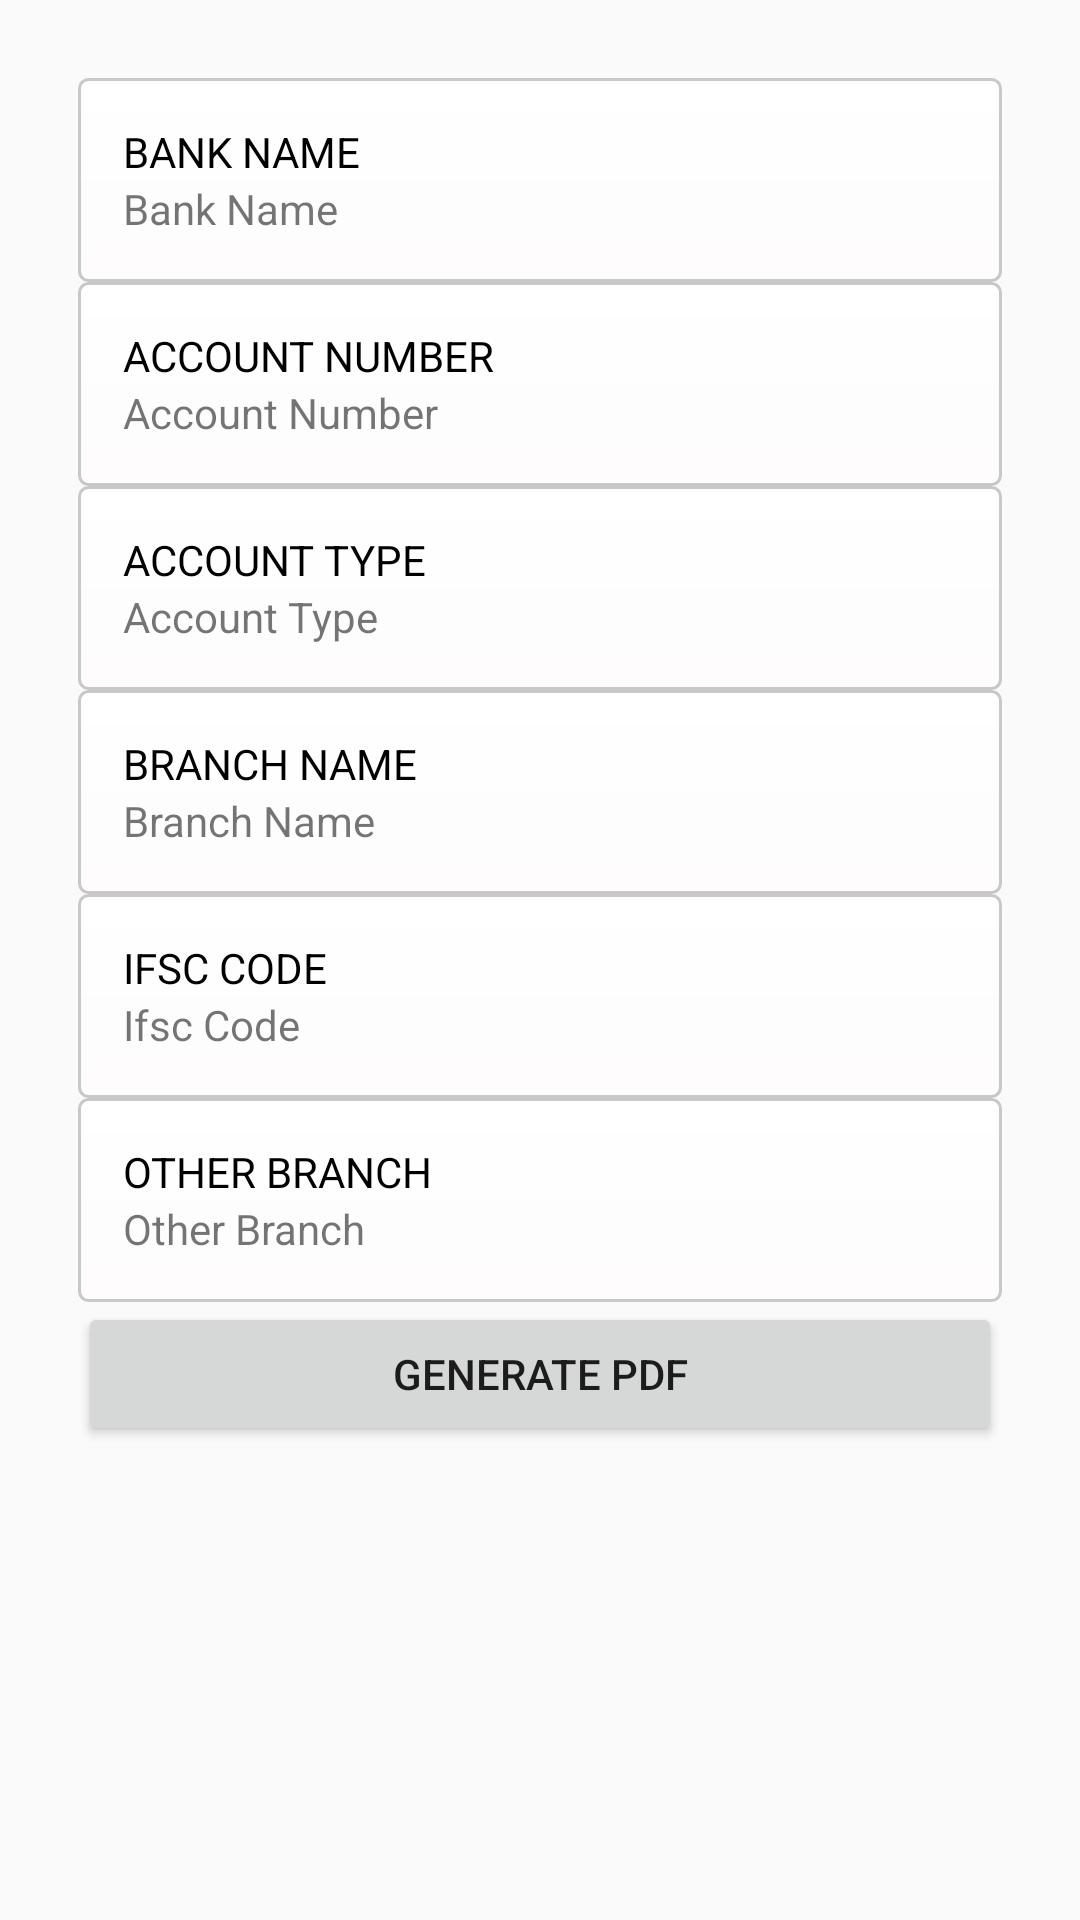

Reconstruct the res/layout file that produces this screen, plus the resources it refers to.
<!-- AndroidManifest.xml: application theme AppTheme -->
<!-- res/layout/activity_bank_detail.xml -->
<RelativeLayout xmlns:android="http://schemas.android.com/apk/res/android"
    xmlns:tools="http://schemas.android.com/tools" android:layout_width="match_parent"
    android:layout_height="match_parent" android:paddingLeft="@dimen/activity_horizontal_margin"
    android:paddingRight="@dimen/activity_horizontal_margin"
    android:paddingTop="@dimen/activity_vertical_margin"
    android:paddingBottom="@dimen/activity_vertical_margin"
    tools:context="com.quaere.deepak.quaereshinecity.BankDetailActivity">

    <ScrollView
        android:layout_width="fill_parent"
        android:layout_height="wrap_content">

        <LinearLayout xmlns:android="http://schemas.android.com/apk/res/android"
            android:layout_width="match_parent"
            android:layout_height="match_parent"
            android:orientation="vertical"
            android:padding="10dp">

            <LinearLayout
                android:background="@drawable/custum_border"
                android:padding="15dp"
                android:layout_width="fill_parent"
                android:layout_height="wrap_content"
                android:orientation="vertical">

                <TextView
                    android:textColor="@color/black"
                    android:layout_width="wrap_content"
                    android:layout_height="wrap_content"
                    android:text="BANK NAME" />

                <TextView
                    android:gravity="center"
                    android:id="@+id/bank_name"
                    android:layout_width="wrap_content"
                    android:layout_height="wrap_content"
                    android:text="Bank Name" />
            </LinearLayout>

            <LinearLayout
                android:background="@drawable/custum_border"
                android:padding="15dp"
                android:layout_width="fill_parent"
                android:layout_height="wrap_content"
                android:orientation="vertical">

                <TextView
                    android:textColor="@color/black"
                    android:layout_width="wrap_content"
                    android:layout_height="wrap_content"
                    android:text="ACCOUNT NUMBER" />

                <TextView
                    android:id="@+id/account_number"
                    android:layout_width="wrap_content"
                    android:layout_height="wrap_content"
                    android:text="Account Number" />
            </LinearLayout>

            <LinearLayout
                android:background="@drawable/custum_border"
                android:padding="15dp"
                android:layout_width="fill_parent"
                android:layout_height="wrap_content"
                android:orientation="vertical">


                <TextView
                    android:textColor="@color/black"
                    android:layout_width="wrap_content"
                    android:layout_height="wrap_content"
                    android:text="ACCOUNT TYPE" />

                <TextView
                    android:id="@+id/account_type"
                    android:layout_width="wrap_content"
                    android:layout_height="wrap_content"
                    android:text="Account Type" />
            </LinearLayout>

            <LinearLayout
                android:background="@drawable/custum_border"
                android:padding="15dp"
                android:layout_width="fill_parent"
                android:layout_height="wrap_content"
                android:orientation="vertical">


                <TextView
                    android:textColor="@color/black"
                    android:layout_width="wrap_content"
                    android:layout_height="wrap_content"
                    android:text="BRANCH NAME" />

                <TextView
                    android:id="@+id/branch_name"
                    android:layout_width="wrap_content"
                    android:layout_height="wrap_content"
                    android:text="Branch Name" />
            </LinearLayout>

            <LinearLayout
                android:background="@drawable/custum_border"
                android:padding="15dp"
                android:layout_width="fill_parent"
                android:layout_height="wrap_content"
                android:orientation="vertical">

                <TextView
                    android:textColor="@color/black"
                    android:layout_width="wrap_content"
                    android:layout_height="wrap_content"
                    android:text="IFSC CODE" />

                <TextView
                    android:id="@+id/ifsc_code"
                    android:layout_width="wrap_content"
                    android:layout_height="wrap_content"
                    android:text="Ifsc Code" />
            </LinearLayout>

            <LinearLayout
                android:background="@drawable/custum_border"
                android:padding="15dp"
                android:layout_width="fill_parent"
                android:layout_height="wrap_content"
                android:orientation="vertical">

                <TextView
                    android:textColor="@color/black"
                    android:layout_width="wrap_content"
                    android:layout_height="wrap_content"
                    android:text="OTHER BRANCH" />

                <TextView
                    android:id="@+id/other_branch"
                    android:layout_width="wrap_content"
                    android:layout_height="wrap_content"
                    android:text="Other Branch" />

            </LinearLayout>

            <Button android:id="@+id/button1"
                android:layout_width="fill_parent"
                android:layout_height="wrap_content"
                android:layout_centerInParent="true"
                android:text="Generate PDF" />

        </LinearLayout>
    </ScrollView>

</RelativeLayout>
<!-- resources referenced by this layout -->
<resources>
  <color name="black">#ff000000</color>
  <dimen name="activity_horizontal_margin">16dp</dimen>
  <dimen name="activity_vertical_margin">16dp</dimen>
  <!-- drawable custum_border (drawable) -->
  <?xml version="1.0" encoding="utf-8"?>
  <shape xmlns:android="http://schemas.android.com/apk/res/android" android:shape="rectangle">
      <corners android:radius="3dp"/>
      <padding android:left="6dp" android:right="6dp" android:top="6dp" android:bottom="6dp"/>
      <solid android:color="#D368B5"/>
      <stroke android:width="1dp"
          android:color="#C8C8C8"/>
      <gradient
          android:startColor="#FFFFFF"
          android:endColor="#FEFCFC"
          android:type="linear"
          android:angle="270"/>
  </shape>
  <style name="AppTheme" parent="Theme.AppCompat.Light.DarkActionBar">
  
          <item name="actionBarStyle">@style/Widget.Styled.ActionBar</item>
          <item name="actionMenuTextColor">@color/white</item>
          
          
          
      </style>
  <style name="Widget.Styled.ActionBar" parent="@style/Widget.AppCompat.Light.ActionBar">
          <item name="colorPrimary">@color/purple</item>
          <item name="titleTextStyle">@style/ActionBarTitleText</item>
          <item name="subtitleTextStyle">@style/ActionBarSubTitleText</item>
      </style>
  <color name="white">#FFFFFF</color>
  <color name="purple">#88236c</color>
  <style name="ActionBarTitleText" parent="@style/TextAppearance.AppCompat.Widget.ActionBar.Title">
          <item name="android:textColor">@color/white</item>
          <item name="android:textSize">16sp</item>
      </style>
  <style name="ActionBarSubTitleText" parent="@style/TextAppearance.AppCompat.Widget.ActionBar.Subtitle">
          <item name="android:textColor">@color/red</item>
          <item name="android:textSize">12sp</item>
      </style>
  <color name="red">#FF0000</color>
</resources>
